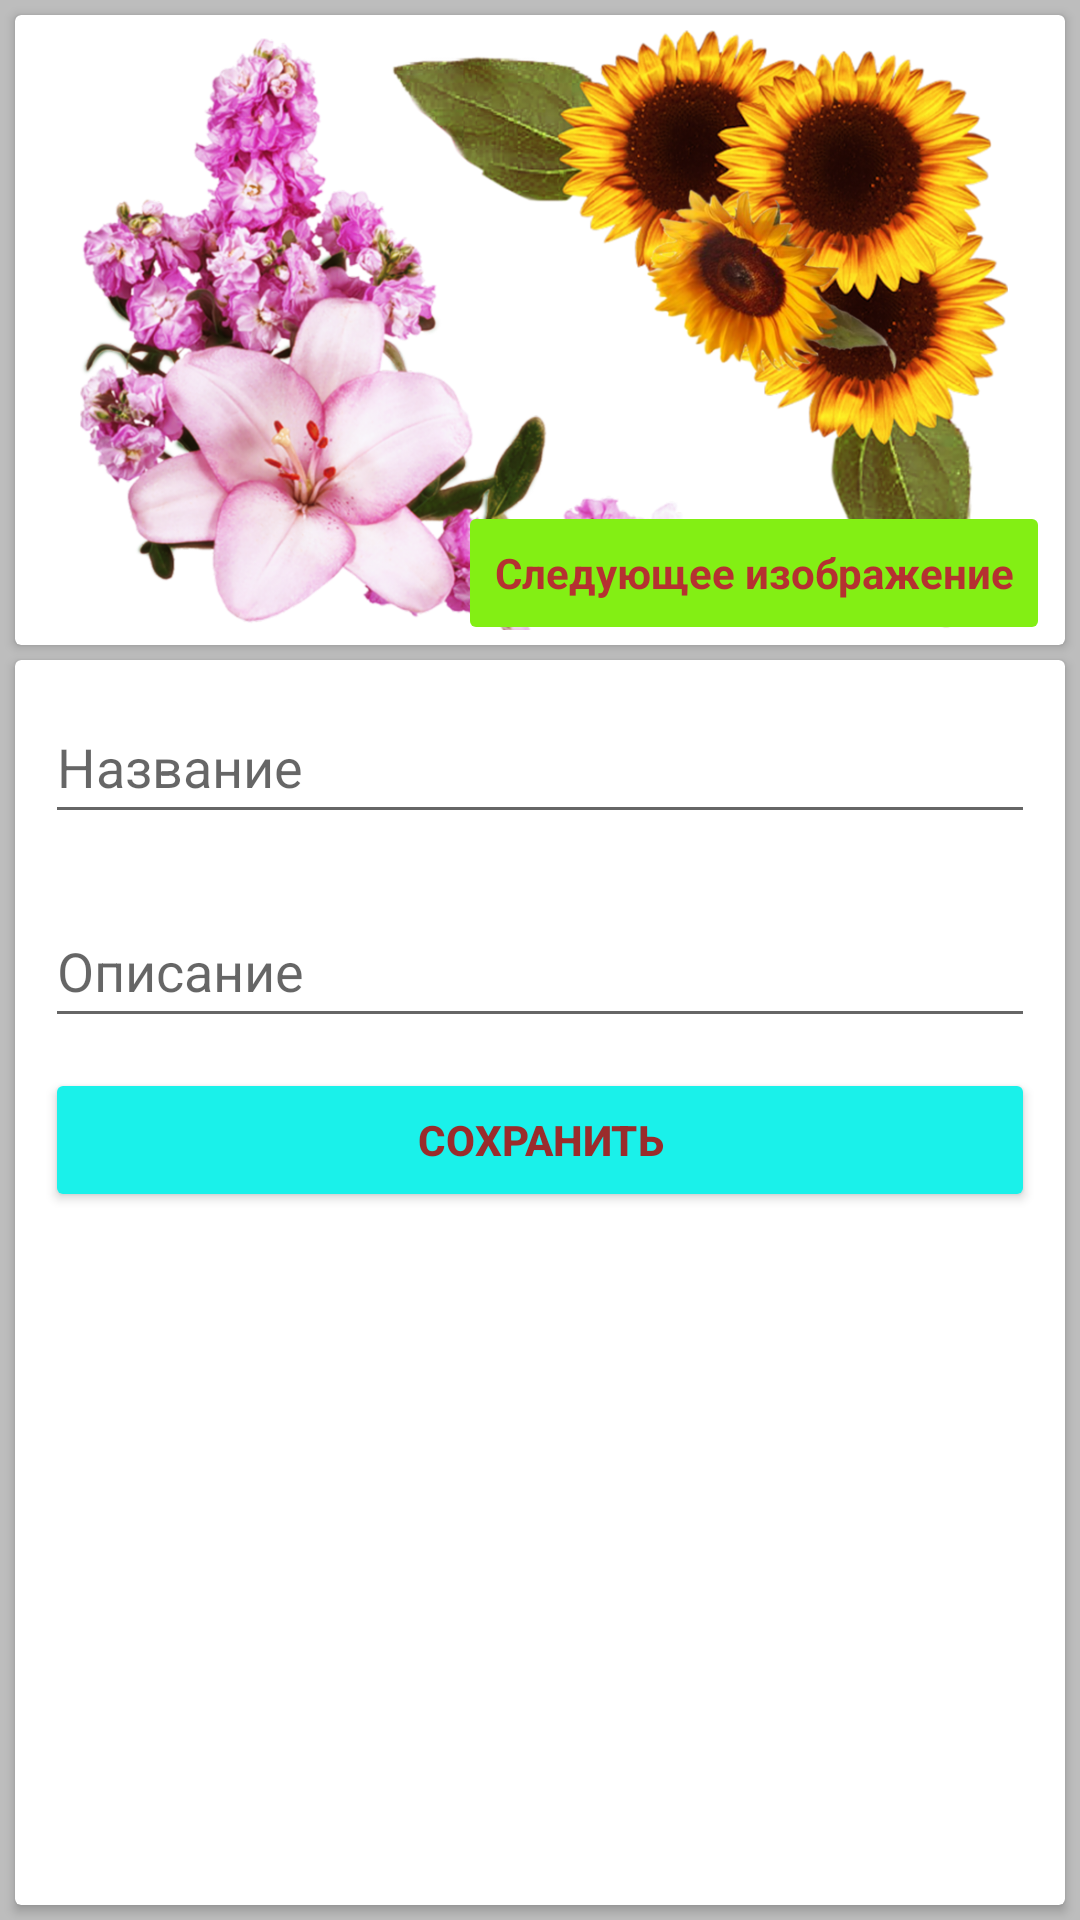

Produce the Android XML layout that renders to this screen, including the resource entries it uses.
<!-- AndroidManifest.xml: application theme Theme.MyText21 -->
<!-- res/layout/activity_edit.xml -->
<?xml version="1.0" encoding="utf-8"?>
<androidx.constraintlayout.widget.ConstraintLayout xmlns:android="http://schemas.android.com/apk/res/android"
    xmlns:app="http://schemas.android.com/apk/res-auto"
    xmlns:tools="http://schemas.android.com/tools"
    android:layout_width="match_parent"
    android:layout_height="match_parent"
    android:background="#BDBDBD"
    tools:context=".EditActivity">

    <androidx.cardview.widget.CardView
        android:layout_width="0dp"
        android:layout_height="0dp"
        android:layout_marginTop="5dp"
        android:layout_marginBottom="5dp"
        app:layout_constraintBottom_toBottomOf="parent"
        app:layout_constraintEnd_toEndOf="@+id/cardView"
        app:layout_constraintStart_toStartOf="@+id/cardView"
        app:layout_constraintTop_toBottomOf="@+id/cardView"
        app:layout_constraintVertical_bias="0.0">

        <LinearLayout
            android:layout_width="match_parent"
            android:layout_height="match_parent"
            android:orientation="vertical">

            <EditText
                android:id="@+id/edTitle"
                android:layout_width="match_parent"
                android:layout_height="wrap_content"
                android:layout_margin="10dp"
                android:ems="10"
                android:fontFamily="sans-serif"
                android:hint="@string/title"
                android:inputType="text"
                android:minHeight="48dp" />

            <EditText
                android:id="@+id/edDesc"
                android:layout_width="match_parent"
                android:layout_height="wrap_content"
                android:layout_margin="10dp"
                android:ems="10"
                android:hint="@string/description"
                android:inputType="text"
                android:minHeight="48dp" />

            <Button
                android:id="@+id/bDone"
                android:layout_width="match_parent"
                android:layout_height="wrap_content"
                android:layout_marginStart="10dp"
                android:layout_marginEnd="10dp"
                android:backgroundTint="#1AF1EA"
                android:text="Сохранить"
                android:textColor="#9A2C2C"
                android:textStyle="bold"
                app:cornerRadius="10dp" />
        </LinearLayout>
    </androidx.cardview.widget.CardView>

    <androidx.cardview.widget.CardView
        android:id="@+id/cardView"
        android:layout_width="match_parent"
        android:layout_height="wrap_content"
        android:layout_margin="5dp"
        app:layout_constraintEnd_toEndOf="parent"
        app:layout_constraintStart_toStartOf="parent"
        app:layout_constraintTop_toTopOf="parent">

        <LinearLayout
            android:layout_width="match_parent"
            android:layout_height="match_parent"
            android:orientation="horizontal">

            <ImageView
                android:id="@+id/imageView"
                android:layout_width="wrap_content"
                android:layout_height="200dp"
                android:layout_margin="5dp"
                android:scaleType="fitCenter"
                app:srcCompat="@drawable/flo1" />
        </LinearLayout>
    </androidx.cardview.widget.CardView>

    <Button
        android:id="@+id/bNext"
        android:layout_width="wrap_content"
        android:layout_height="wrap_content"
        android:layout_marginEnd="10dp"
        android:backgroundTint="#83EF14"
        android:fontFamily="sans-serif"
        android:text="Следующее изображение"
        android:textAppearance="@style/TextAppearance.AppCompat.Body1"
        android:textColor="#B53131"
        android:textStyle="bold"
        app:cornerRadius="10dp"
        app:layout_constraintBottom_toBottomOf="@+id/cardView"
        app:layout_constraintEnd_toEndOf="parent" />

</androidx.constraintlayout.widget.ConstraintLayout>
<!-- resources referenced by this layout -->
<resources>
  <!-- drawable flo1: png bitmap (drawable, 844593 bytes) -->
  <string name="description">Описание</string>
  <string name="title">Название</string>
  <style name="Theme.MyText21" parent="Theme.MaterialComponents.DayNight.DarkActionBar">
          
          <item name="colorPrimary">#EEAB00</item>
          <item name="colorPrimaryVariant">@color/purple_200</item>
          <item name="colorOnPrimary">@color/white</item>
          
          <item name="colorSecondary">@color/teal_200</item>
          <item name="colorSecondaryVariant">@color/teal_700</item>
          <item name="colorOnSecondary">@color/black</item>
          
          <item name="android:statusBarColor" tools:targetApi="l">?attr/colorPrimaryVariant</item>
          
      </style>
  <color name="purple_200">#FFBB86FC</color>
  <color name="white">#FFFFFFFF</color>
  <color name="teal_200">#FF03DAC5</color>
  <color name="teal_700">#FF018786</color>
  <color name="black">#FF000000</color>
</resources>
